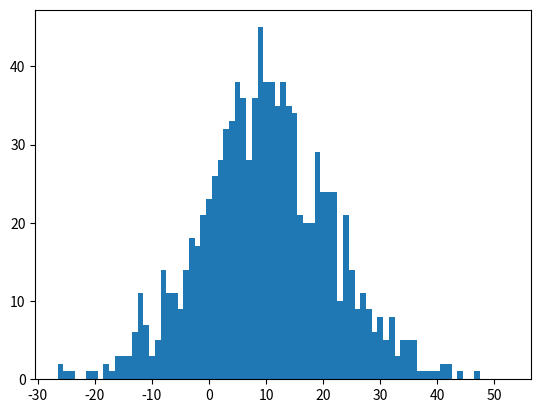

The script that saved this image: (Note: this script raises an exception after producing the figure.)
import numpy as np
import numpy.random as npr
import matplotlib.pyplot as plt
import scipy.stats as sps
import time
##

n=int(1000)
P0=10
T=4*3600
lamb1=660  #temps moyen entre deux sauts du processus 1 : 660s
lamb2=110 #temps moyen entre deux sauts du processus 2 : 110s

confiance=0.95


q1=1e-4
q2=1-q1

M=[1,3]
P=[[1/2],[1/4,1/6,1/12]]

i=0

m=M[i]
p=P[i]

val=np.delete(np.arange(-m,m+1),m)
prob=np.concatenate([p[::-1],p])


##Probability inf(P)<0
def process():
    res=P0
    NT1=npr.poisson(T/lamb1)
    instantSaut1=np.sort(npr.uniform(0,T,NT1))
    NT2=npr.poisson(T/lamb2)
    instantSaut2=np.sort(npr.uniform(0,T,NT2))
    index=npr.choice([-1,1])
    i1=0
    i2=0
    while i1<len(instantSaut1) and i2<len(instantSaut2):
        a,b=instantSaut1[i1],instantSaut2[i2]
        if a<b:
            res=res+npr.choice(val,p=prob)
            if res<0:
                return 1
            i1+=1
        else:
            res=res+index
            if res<0:
                return 1
            index=-index
            i2+=1
    if i1==len(instantSaut1):
        while i2<len(instantSaut2):
            res=res+index
            if res<0:
                return 1
            index=-index
            i2+=1
    if i2==len(instantSaut2):
        while i1<len(instantSaut1):
            res=res+npr.choice(val,p=prob)
            if res<0:
                return 1
            i1+=1
    return 0

TempsDepart = time.time()


pEst=np.mean(np.array([process() for k in range(n)]))

print(time.time()-TempsDepart)
print(pEst)


sEst=pEst*(1-pEst)

qInf=sps.norm.ppf((1-confiance)/2)
qSup=sps.norm.ppf((1+confiance)/2)

bInf=pEst-qSup*sEst/np.sqrt(n)
bSup=pEst-qInf*sEst/np.sqrt(n)


##Quantile à q1

q1=1e-4
q2=1-q1

X1=npr.poisson(T/lamb1,n)
Z1=(P0/2)+np.array([np.sum(npr.choice(val,size=k,p=prob)) for k in X1])

X2=npr.poisson(T/lamb2,n)
Z2=(P0/2)+np.array([np.sum([(-1)**(i+npr.randint(2)) for i in range(k)]) for k in X2])

Z=Z1+Z2
Z=np.sort(Z)

print(Z[int(q1*n)],Z[int(q2*n)])

plt.hist(Z,np.arange(min(Z),max(Z)+1)-0.5,normed=True)
plt.plot(np.linspace(min(Z),max(Z)),sps.norm(P0,np.std(Z)).pdf(np.linspace(min(Z),max(Z))))
plt.show()






    

